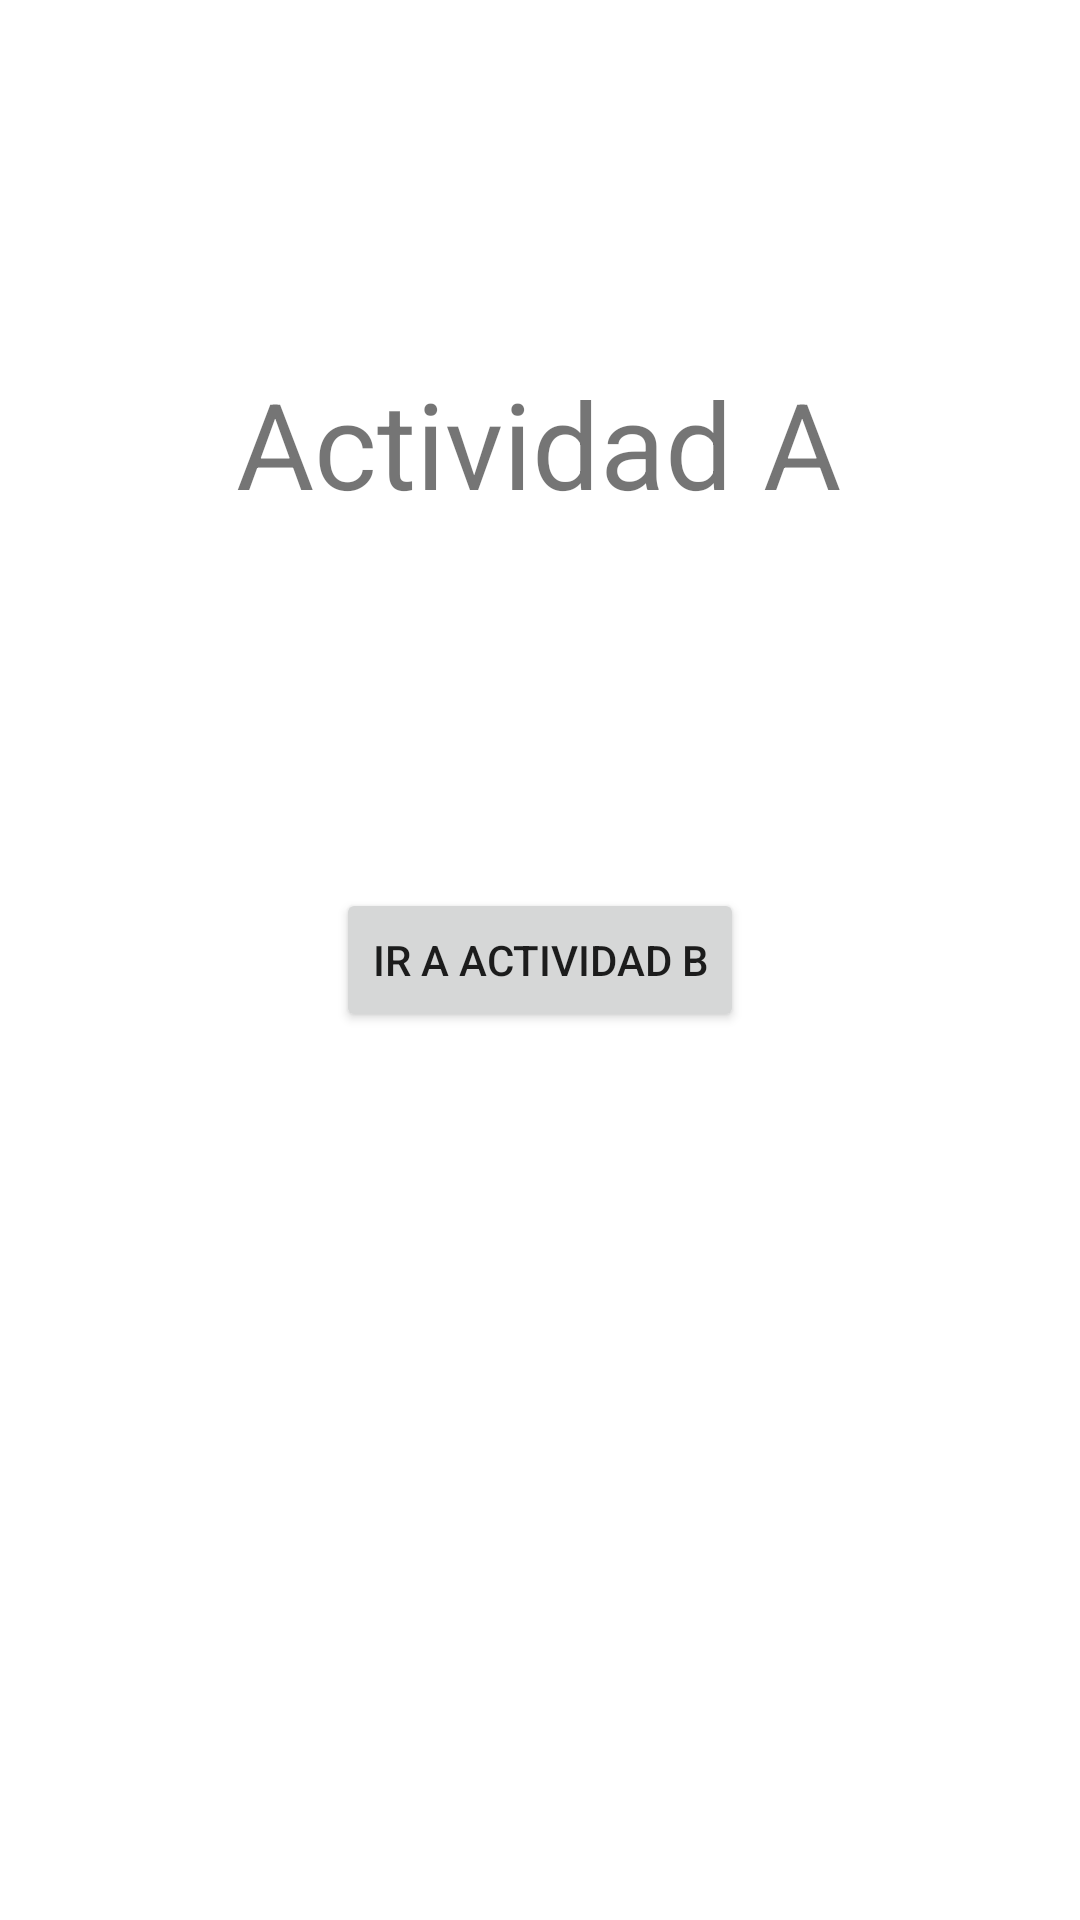

Reconstruct the res/layout file that produces this screen, plus the resources it refers to.
<!-- AndroidManifest.xml: application theme Theme.Navegacion_entre_actividades -->
<!-- res/layout/activity_main.xml -->
<?xml version="1.0" encoding="utf-8"?>
<androidx.constraintlayout.widget.ConstraintLayout xmlns:android="http://schemas.android.com/apk/res/android"
    xmlns:app="http://schemas.android.com/apk/res-auto"
    xmlns:tools="http://schemas.android.com/tools"
    android:layout_width="match_parent"
    android:layout_height="match_parent"
    tools:context=".MainActivity">

    <TextView
        android:id="@+id/textView"
        android:layout_width="wrap_content"
        android:layout_height="wrap_content"
        android:text="Actividad A"
        android:textSize="40sp"
        app:layout_constraintBottom_toBottomOf="parent"
        app:layout_constraintEnd_toEndOf="parent"
        app:layout_constraintHorizontal_bias="0.497"
        app:layout_constraintStart_toStartOf="parent"
        app:layout_constraintTop_toTopOf="parent"
        app:layout_constraintVertical_bias="0.206" />

    <Button
        android:id="@+id/botonAB"
        android:layout_width="wrap_content"
        android:layout_height="wrap_content"
        android:text="Ir a actividad B"
        app:layout_constraintBottom_toBottomOf="parent"
        app:layout_constraintEnd_toEndOf="parent"
        app:layout_constraintStart_toStartOf="parent"
        app:layout_constraintTop_toTopOf="parent" />
</androidx.constraintlayout.widget.ConstraintLayout>
<!-- resources referenced by this layout -->
<resources>
  <style name="Theme.Navegacion_entre_actividades" parent="Theme.MaterialComponents.DayNight.DarkActionBar">
          
          <item name="colorPrimary">@color/purple_500</item>
          <item name="colorPrimaryVariant">@color/purple_700</item>
          <item name="colorOnPrimary">@color/white</item>
          
          <item name="colorSecondary">@color/teal_200</item>
          <item name="colorSecondaryVariant">@color/teal_700</item>
          <item name="colorOnSecondary">@color/black</item>
          
          <item name="android:statusBarColor" tools:targetApi="l">?attr/colorPrimaryVariant</item>
          
      </style>
  <!-- not gathered from this repository: default colours our renderer supplied (Android Studio template values) -->
  <color name="purple_500">#FF6200EE</color>
  <color name="purple_700">#FF3700B3</color>
  <color name="teal_200">#FF03DAC5</color>
  <color name="teal_700">#FF018786</color>
  <color name="black">#FF000000</color>
  <color name="white">#FFFFFFFF</color>
</resources>
